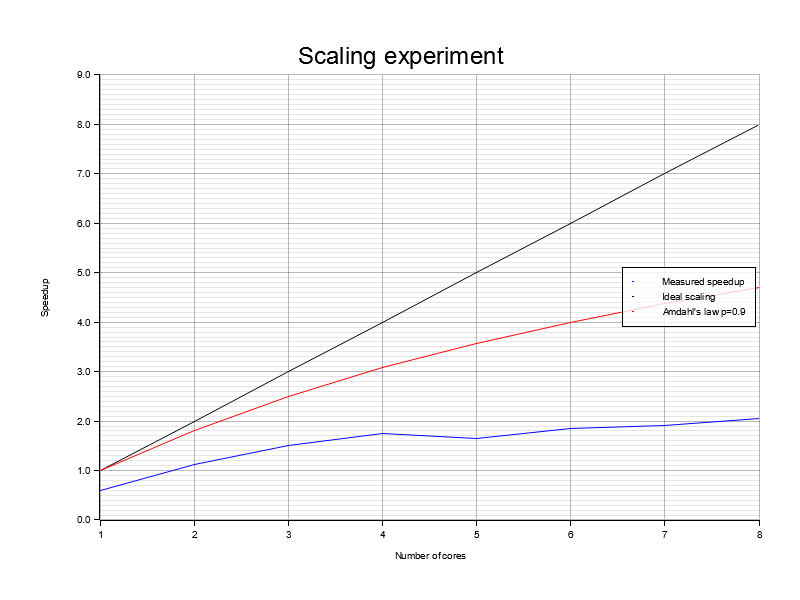

Values plotted in this chart, from the file beside it:
Threads, MeanSeq, StdSeq, MeanPar, StdPar, Speedup, Efficiency
1, 1.601, 0.0817, 2.646, 0.1209, 0.60, 0.60
2, 1.418, 0.0320, 1.268, 0.0193, 1.12, 0.56
3, 1.674, 0.1800, 1.104, 0.1375, 1.52, 0.51
4, 1.566, 0.2835, 0.8964, 0.1607, 1.75, 0.44
5, 1.542, 0.2049, 0.9400, 0.1246, 1.64, 0.33
6, 1.701, 0.1759, 0.9145, 0.1504, 1.86, 0.31
7, 1.91, 0.1632, 0.9992, 0.1215, 1.91, 0.27
8, 1.953, 0.2817, 0.9498, 0.1510, 2.06, 0.26
